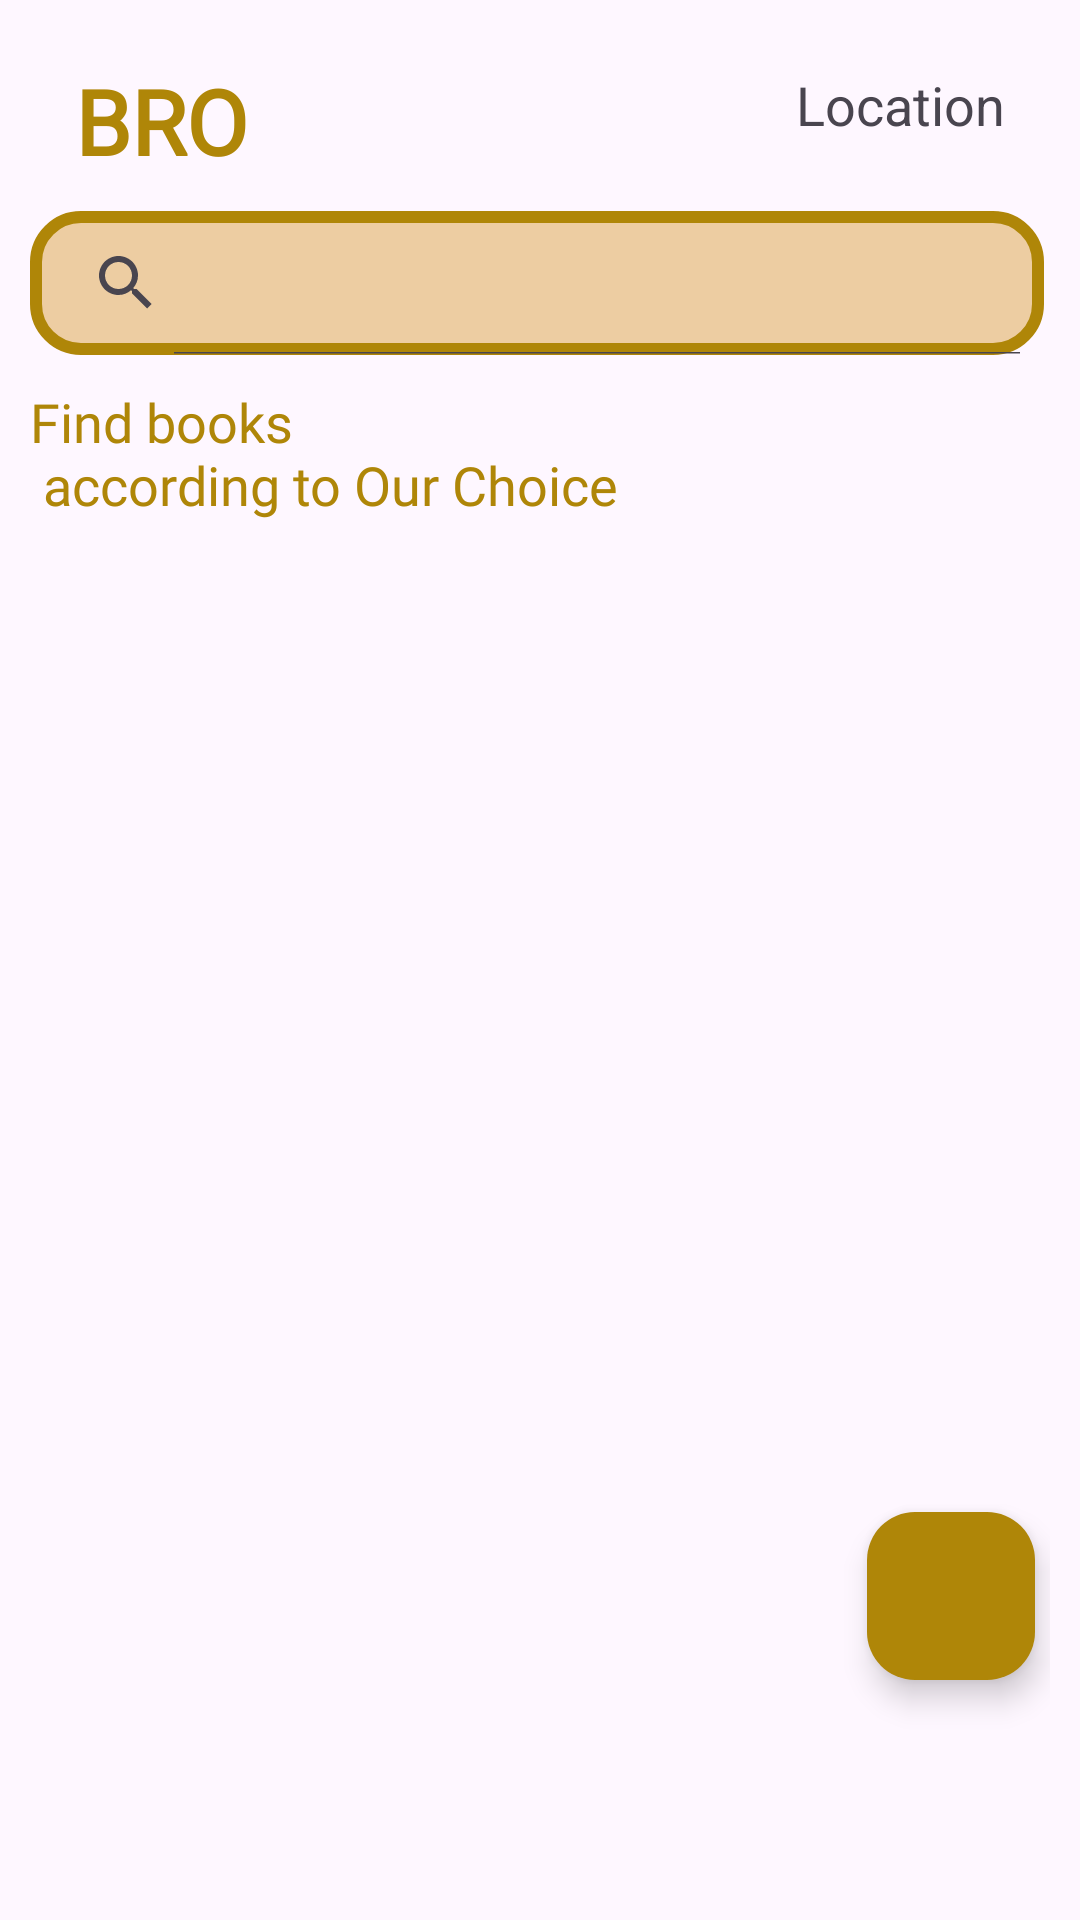

Android layout source for this screen:
<!-- AndroidManifest.xml: application theme Theme.BRO -->
<!-- res/layout/fragment_home.xml -->
<?xml version="1.0" encoding="utf-8"?>
<LinearLayout xmlns:android="http://schemas.android.com/apk/res/android"
    xmlns:tools="http://schemas.android.com/tools"
    android:layout_width="match_parent"
    android:layout_height="match_parent"
    xmlns:app="http://schemas.android.com/apk/res-auto"
    android:paddingHorizontal="10dp"
    android:orientation="vertical"
    tools:context=".fragment.HomeFragment">

    <RelativeLayout
        android:layout_width="match_parent"
        android:layout_height="wrap_content"
        android:paddingTop="20dp"
        android:paddingHorizontal="15dp"
        tools:ignore="UselessParent">

        <TextView
            android:layout_width="wrap_content"
            android:layout_height="wrap_content"
            android:layout_alignParentStart="true"
            android:fontFamily="@font/goblin_one"
            android:text="@string/app_name"
            android:textColor="@color/app_color"
            android:textSize="30sp"
            android:textStyle="bold" />

        <LinearLayout
            android:layout_width="wrap_content"
            android:layout_height="wrap_content"
            android:layout_alignParentEnd="true"
            android:gravity="center_vertical"
            >

            <ImageView
                android:layout_width="30dp"
                android:layout_height="30dp"
                android:src="@drawable/location"
                android:layout_gravity="center"
                android:id="@+id/img_location"
                android:padding="5dp"
                />
            <TextView
                android:id="@+id/location"
                android:layout_marginStart="3dp"
                android:layout_width="wrap_content"
                android:layout_height="wrap_content"
                android:text="@string/location"
                android:textSize="18sp"
                />
        </LinearLayout>


    </RelativeLayout>

    <LinearLayout
        android:layout_width="match_parent"
        android:layout_height="wrap_content"
        android:weightSum="10"
        android:layout_marginTop="10dp">
        <androidx.appcompat.widget.SearchView
            android:layout_width="wrap_content"
            android:layout_height="wrap_content"
            android:background="@drawable/input_bg"
            android:hint="@string/search_here"
            android:layout_weight="9"
            app:iconifiedByDefault="false"
            android:id="@+id/search_view"
            />

        <ImageView
            android:layout_width="wrap_content"
            android:layout_height="wrap_content"
            android:layout_weight="1"
            android:layout_gravity="center"
             />

    </LinearLayout>


    <TextView
        android:layout_width="wrap_content"
        android:layout_height="wrap_content"
        android:layout_marginTop="10dp"
        android:fontFamily="@font/goblin_one"
        android:text="@string/find_books_n_according_to_our_choice"
        android:textColor="@color/app_color"
        android:textSize="18sp" />

    <RelativeLayout
        android:layout_width="match_parent"
        android:layout_height="match_parent"
        >

        <ProgressBar
            android:id="@+id/progress_home"
            android:layout_width="match_parent"
            android:layout_height="wrap_content"
            android:indeterminate="true"
            android:visibility="gone"
            style="@style/Widget.AppCompat.ProgressBar.Horizontal"
            android:padding="10dp"
           android:indeterminateTint="@color/app_color"/>

        <androidx.recyclerview.widget.RecyclerView
            android:layout_width="match_parent"
            android:layout_height="wrap_content"
            android:id="@+id/book_recycler"
            >
        </androidx.recyclerview.widget.RecyclerView>


        <com.google.android.material.floatingactionbutton.FloatingActionButton
            android:id="@+id/fab"
            android:layout_width="wrap_content"
            android:layout_height="wrap_content"
            android:layout_alignParentEnd="true"
            android:layout_alignParentBottom="true"
            android:layout_marginEnd="5dp"
            android:layout_marginBottom="80dp"
            android:backgroundTint="@color/app_color"
            android:src="@drawable/baseline_add_circle_24"
            tools:ignore="ContentDescription,SpeakableTextPresentCheck" />

    </RelativeLayout>

</LinearLayout>
<!-- resources referenced by this layout -->
<resources>
  <color name="app_color">#AF8608</color>
  <!-- drawable input_bg (drawable) -->
  <?xml version="1.0" encoding="utf-8"?>
  <shape xmlns:android="http://schemas.android.com/apk/res/android">
  <solid android:color="@color/input_bg"/>
      <stroke android:color="@color/app_color"
          android:width="4dp"/>
      <corners android:radius="15dp"/>
  </shape>
  <string name="app_name">BRO</string>
  <string name="find_books_n_according_to_our_choice" translatable="false">Find books\n according to Our Choice</string>
  <string name="location" translatable="false">Location</string>
  <string name="search_here">search here</string>
  <style name="Theme.BRO" parent="Base.Theme.BRO" />
  <color name="input_bg">#D8EAC692</color>
  <style name="Base.Theme.BRO" parent="Theme.Material3.DayNight.NoActionBar">
          
          
      </style>
</resources>
